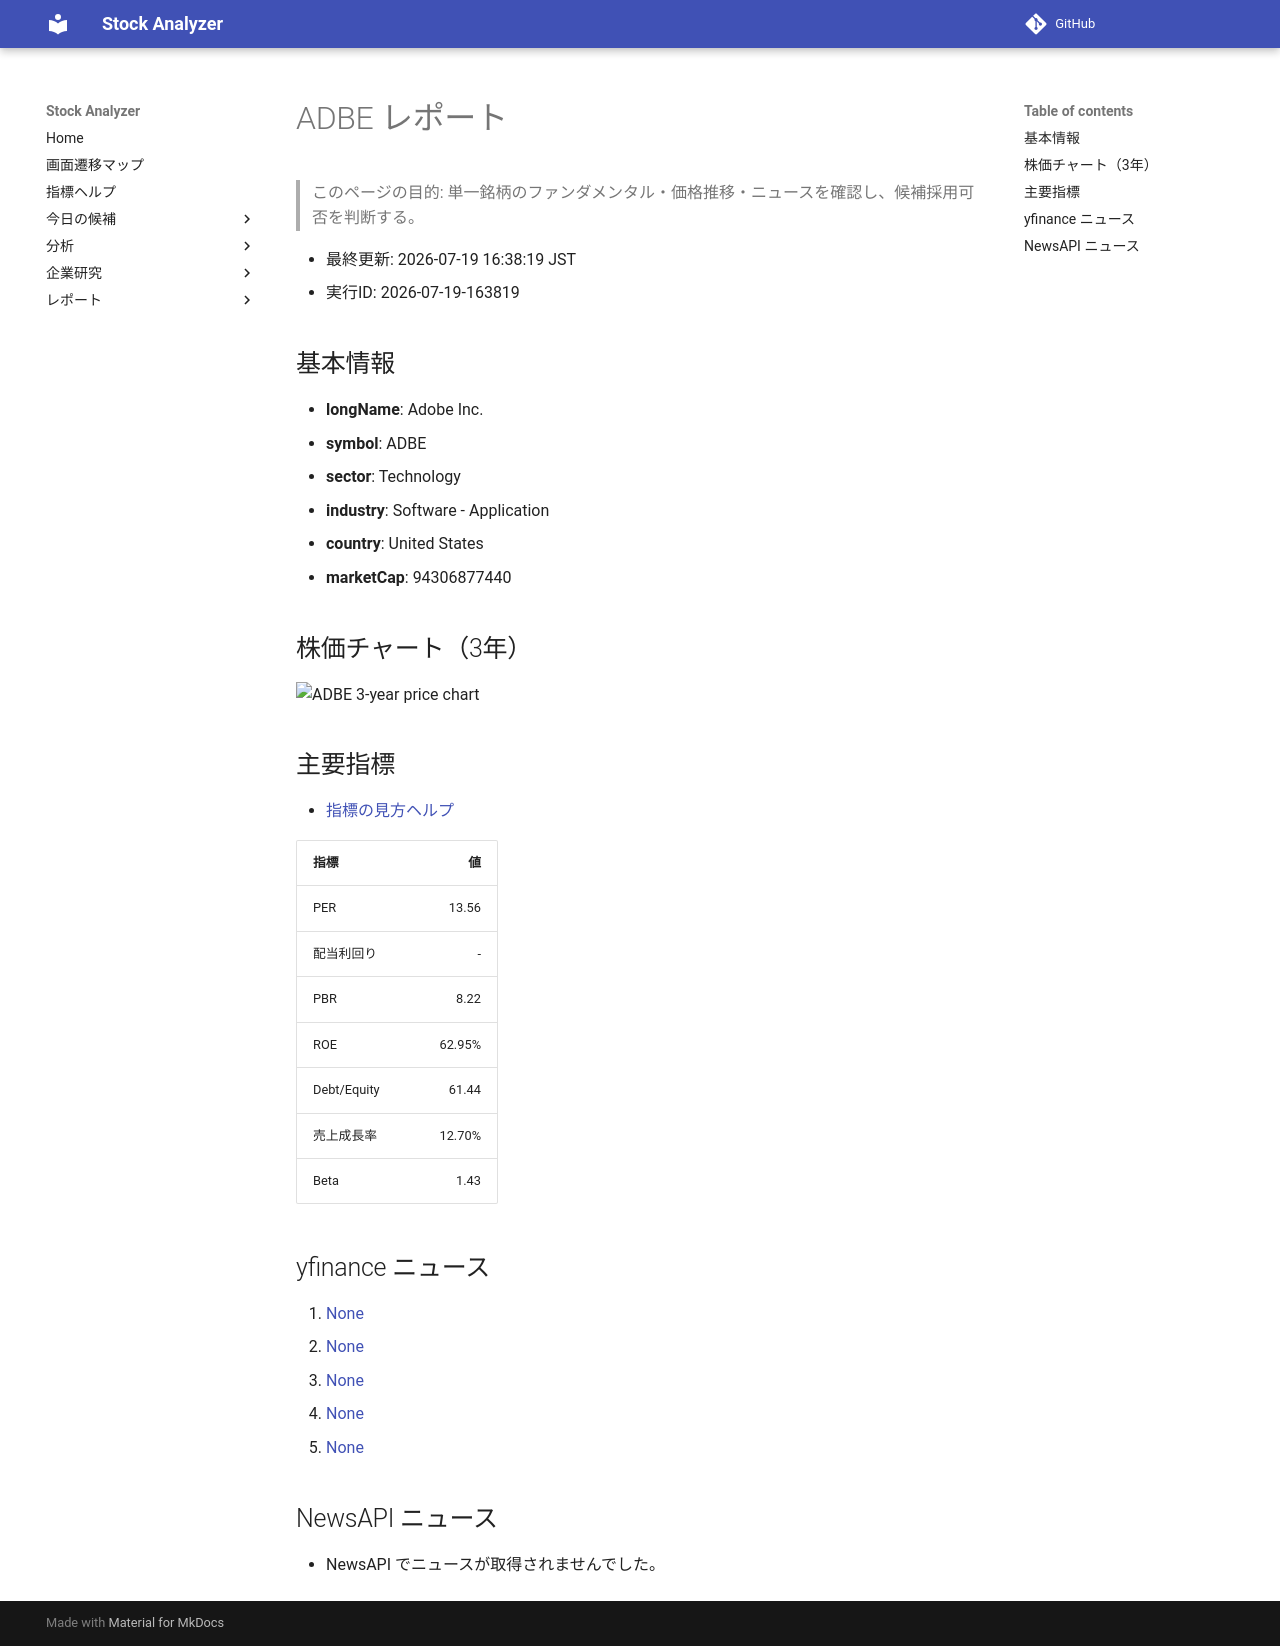

repository: Yumi-note/Making-APP · page: reports/2026-07-19/163819/ADBE/index.html · generator: mkdocs

# ADBE レポート

> このページの目的: 単一銘柄のファンダメンタル・価格推移・ニュースを確認し、候補採用可否を判断する。

- 最終更新: 2026-07-19 16:38:19 JST
- 実行ID: 2026-07-19-163819

## 基本情報

- **longName**: Adobe Inc.
- **symbol**: ADBE
- **sector**: Technology
- **industry**: Software - Application
- **country**: United States
- **marketCap**: 94306877440

## 株価チャート（3年）

![ADBE 3-year price chart](ADBE_3y.png)

## 主要指標

- [指標の見方ヘルプ](../../../../indicators.md)

| 指標 | 値 |
|---|---:|
| PER | 13.56 |
| 配当利回り | - |
| PBR | 8.22 |
| ROE | 62.95% |
| Debt/Equity | 61.44 |
| 売上成長率 | 12.70% |
| Beta | 1.43 |

## yfinance ニュース

1. [None](None)
2. [None](None)
3. [None](None)
4. [None](None)
5. [None](None)

## NewsAPI ニュース

- NewsAPI でニュースが取得されませんでした。
